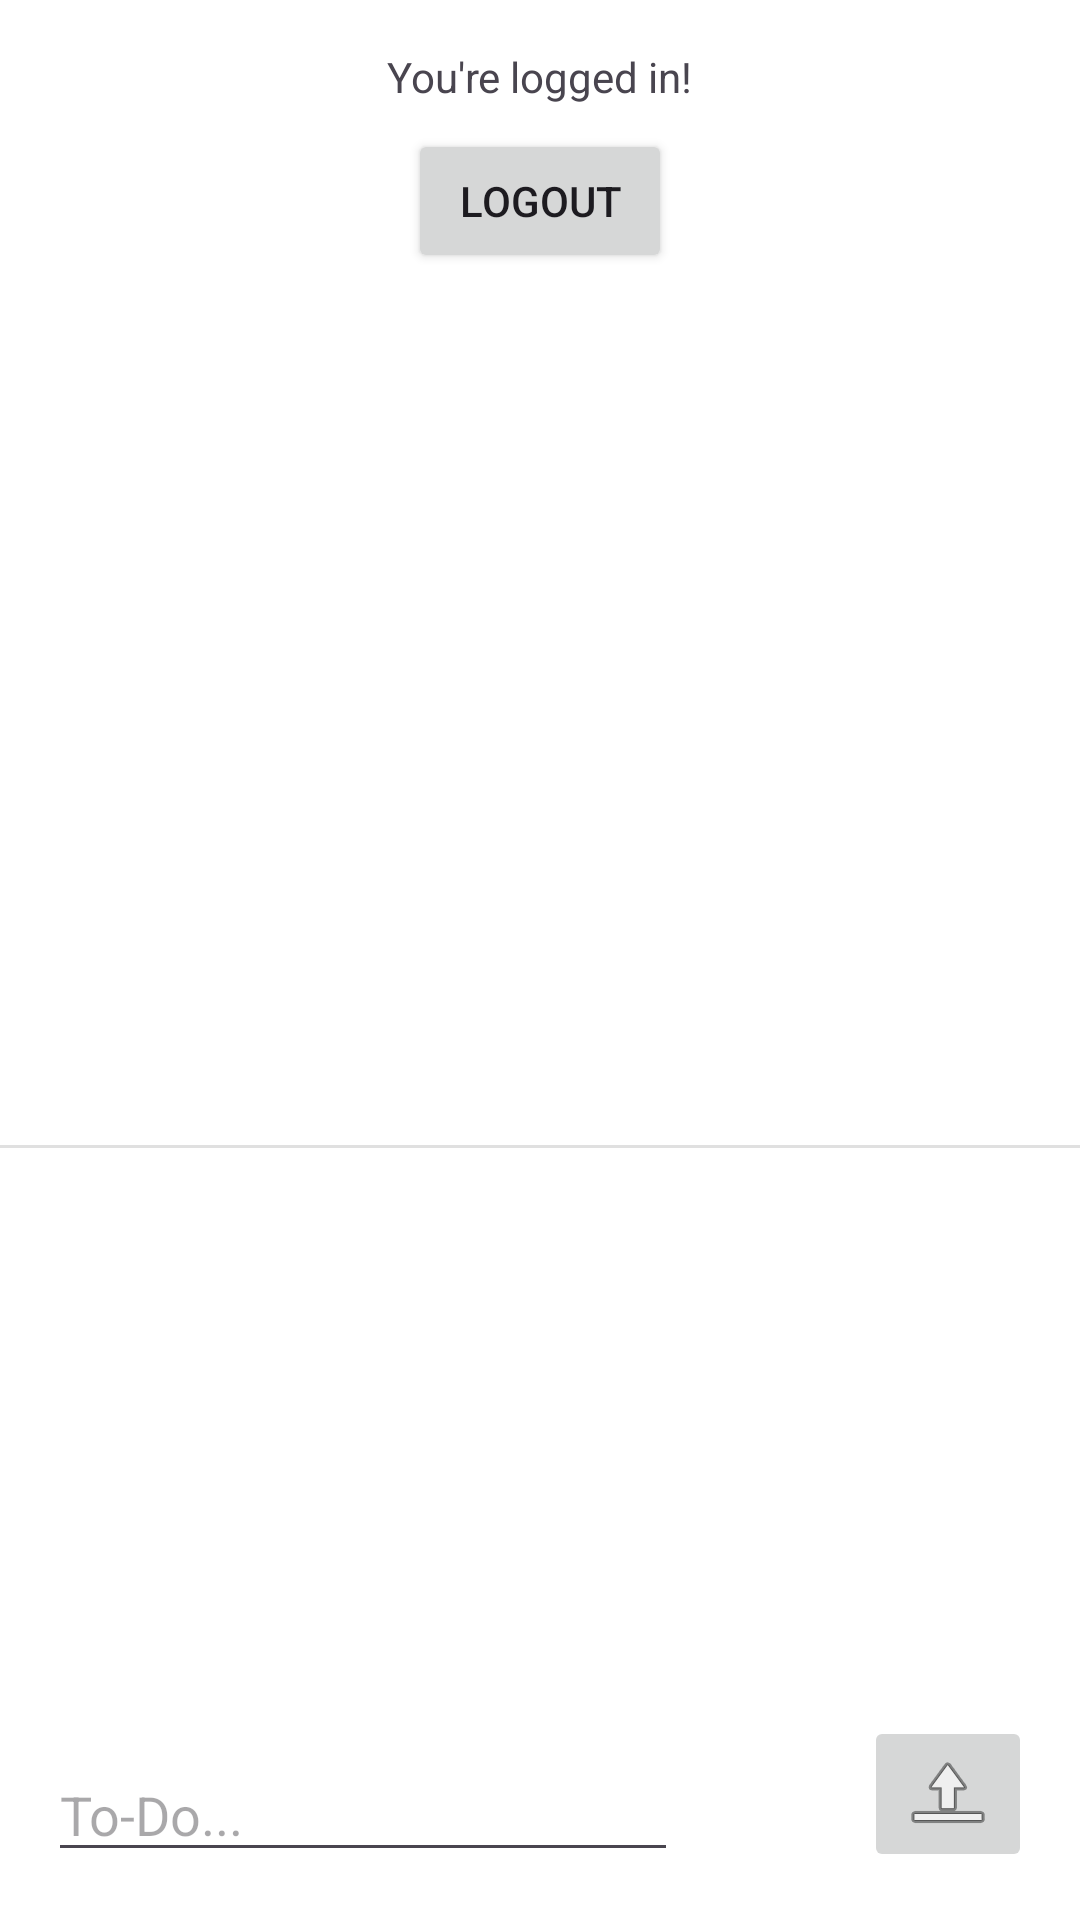

Produce the Android XML layout that renders to this screen, including the resource entries it uses.
<!-- AndroidManifest.xml: application theme Theme.FirebaseWiederholung -->
<!-- res/layout/fragment_home.xml -->
<?xml version="1.0" encoding="utf-8"?>
<androidx.constraintlayout.widget.ConstraintLayout xmlns:android="http://schemas.android.com/apk/res/android"
    xmlns:app="http://schemas.android.com/apk/res-auto"
    xmlns:tools="http://schemas.android.com/tools"
    android:layout_width="match_parent"
    android:layout_height="match_parent">

    <TextView
        android:id="@+id/tv_placeholder"
        android:layout_width="wrap_content"
        android:layout_height="wrap_content"
        android:layout_marginTop="16dp"
        android:text="You're logged in!"
        app:layout_constraintEnd_toEndOf="parent"
        app:layout_constraintStart_toStartOf="parent"
        app:layout_constraintTop_toTopOf="parent" />

    <Button
        android:id="@+id/bt_logout"
        android:layout_width="wrap_content"
        android:layout_height="wrap_content"
        android:layout_marginTop="8dp"
        android:text="Logout"
        app:layout_constraintEnd_toEndOf="parent"
        app:layout_constraintStart_toStartOf="parent"
        app:layout_constraintTop_toBottomOf="@+id/tv_placeholder" />

    <androidx.recyclerview.widget.RecyclerView
        android:id="@+id/rv_todo"
        android:layout_width="0dp"
        android:layout_height="0dp"
        android:layout_marginTop="8dp"
        app:layoutManager="androidx.recyclerview.widget.LinearLayoutManager"
        app:layout_constraintBottom_toTopOf="@+id/divider"
        app:layout_constraintEnd_toEndOf="parent"
        app:layout_constraintStart_toStartOf="parent"
        app:layout_constraintTop_toBottomOf="@+id/bt_logout" />

    <EditText
        android:id="@+id/et_newtodo"
        android:layout_width="wrap_content"
        android:layout_height="wrap_content"
        android:layout_marginStart="16dp"
        android:layout_marginBottom="16dp"
        android:ems="10"
        android:hint="To-Do..."
        android:inputType="text"
        app:layout_constraintBottom_toBottomOf="parent"
        app:layout_constraintStart_toStartOf="parent" />

    <ImageButton
        android:id="@+id/ib_savetodo"
        android:layout_width="wrap_content"
        android:layout_height="wrap_content"
        android:layout_marginEnd="16dp"
        android:layout_marginBottom="16dp"
        app:layout_constraintBottom_toBottomOf="parent"
        app:layout_constraintEnd_toEndOf="parent"
        app:srcCompat="@android:drawable/ic_menu_upload" />

    <View
        android:id="@+id/divider"
        android:layout_width="409dp"
        android:layout_height="1dp"
        android:layout_marginStart="1dp"
        android:layout_marginEnd="1dp"
        android:layout_marginBottom="200dp"
        android:background="?android:attr/listDivider"
        app:layout_constraintBottom_toTopOf="@+id/et_newtodo"
        app:layout_constraintEnd_toEndOf="parent"
        app:layout_constraintStart_toStartOf="parent" />

    <androidx.recyclerview.widget.RecyclerView
        android:id="@+id/rv_todochecked"
        android:layout_width="0dp"
        android:layout_height="0dp"
        android:layout_marginTop="8dp"
        android:layout_marginBottom="8dp"
        app:layoutManager="androidx.recyclerview.widget.LinearLayoutManager"
        app:layout_constraintBottom_toTopOf="@+id/et_newtodo"
        app:layout_constraintEnd_toEndOf="parent"
        app:layout_constraintHorizontal_bias="0.0"
        app:layout_constraintStart_toStartOf="parent"
        app:layout_constraintTop_toBottomOf="@+id/divider"
        app:layout_constraintVertical_bias="1.0" />
</androidx.constraintlayout.widget.ConstraintLayout>
<!-- resources referenced by this layout -->
<resources>
  <style name="Theme.FirebaseWiederholung" parent="Base.Theme.FirebaseWiederholung" />
  <style name="Base.Theme.FirebaseWiederholung" parent="Theme.Material3.DayNight.NoActionBar">
          
          
          <item name="colorPrimary">@color/yellow_primary</item>
          <item name="colorPrimaryDark">@color/yellow_dark_primary</item>
          <item name="colorPrimaryVariant">@color/yellow_light_primary</item>
          <item name="colorAccent">@color/yellow_accent</item>
          <item name="colorTertiary">@color/yellow_text</item>
          <item name="android:colorBackground">#FFFFFF</item>
      </style>
  <color name="yellow_primary">#FFC107</color>
  <color name="yellow_dark_primary">#FFA000</color>
  <color name="yellow_light_primary">#FFECB3</color>
  <color name="yellow_accent">#FFEB3B</color>
  <color name="yellow_text">#212121</color>
</resources>
